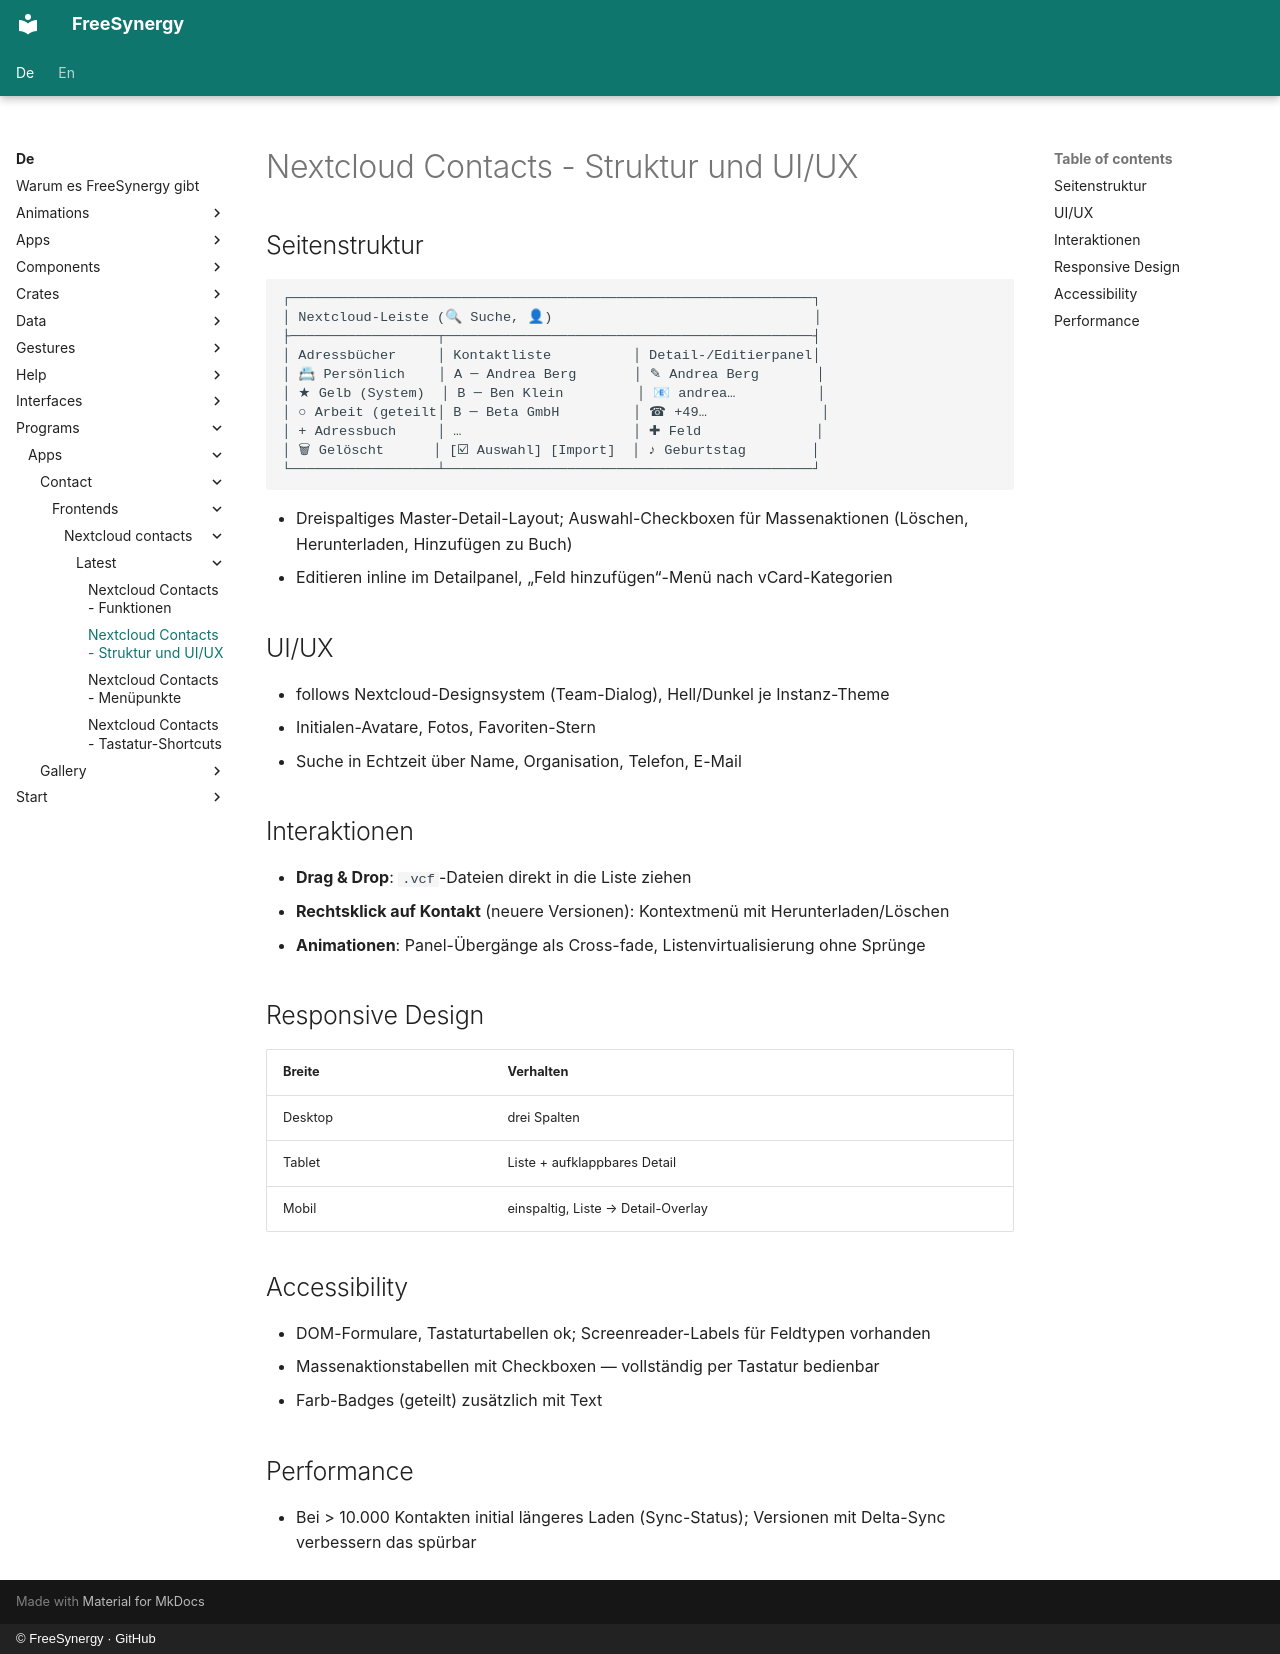

repository: FreeSynergy/fs-documentation · page: de/programs/apps/contact/frontends/nextcloud-contacts/latest/layout/index.html · generator: mkdocs · copyright: © FreeSynergy · GitHub

# Nextcloud Contacts - Struktur und UI/UX

## Seitenstruktur

```
┌────────────────────────────────────────────────────────────────┐
│ Nextcloud-Leiste (🔍 Suche, 👤)                                │
├──────────────────┬─────────────────────────────────────────────┤
│ Adressbücher     │ Kontaktliste          │ Detail-/Editierpanel│
│ 📇 Persönlich    │ A ─ Andrea Berg       │ ✎ Andrea Berg       │
│ ★ Gelb (System)  │ B ─ Ben Klein         │ 📧 andrea…          │
│ ○ Arbeit (geteilt│ B ─ Beta GmbH         │ ☎ +49…              │
│ + Adressbuch     │ …                     │ ✚ Feld              │
│ 🗑 Gelöscht      │ [☑ Auswahl] [Import]  │ ♪ Geburtstag        │
└──────────────────┴─────────────────────────────────────────────┘
```

- Dreispaltiges Master-Detail-Layout; Auswahl-Checkboxen für Massenaktionen (Löschen, Herunterladen, Hinzufügen zu Buch)
- Editieren inline im Detailpanel, „Feld hinzufügen“-Menü nach vCard-Kategorien

## UI/UX

- follows Nextcloud-Designsystem (Team-Dialog), Hell/Dunkel je Instanz-Theme
- Initialen-Avatare, Fotos, Favoriten-Stern
- Suche in Echtzeit über Name, Organisation, Telefon, E-Mail

## Interaktionen

- **Drag & Drop**: `.vcf`-Dateien direkt in die Liste ziehen
- **Rechtsklick auf Kontakt** (neuere Versionen): Kontextmenü mit Herunterladen/Löschen
- **Animationen**: Panel-Übergänge als Cross-fade, Listenvirtualisierung ohne Sprünge

## Responsive Design

| Breite | Verhalten |
|--------|-----------|
| Desktop | drei Spalten |
| Tablet | Liste + aufklappbares Detail |
| Mobil | einspaltig, Liste → Detail-Overlay |

## Accessibility

- DOM-Formulare, Tastaturtabellen ok; Screenreader-Labels für Feldtypen vorhanden
- Massenaktionstabellen mit Checkboxen — vollständig per Tastatur bedienbar
- Farb-Badges (geteilt) zusätzlich mit Text

## Performance

- Bei > 10.000 Kontakten initial längeres Laden (Sync-Status); Versionen mit Delta-Sync verbessern das spürbar
